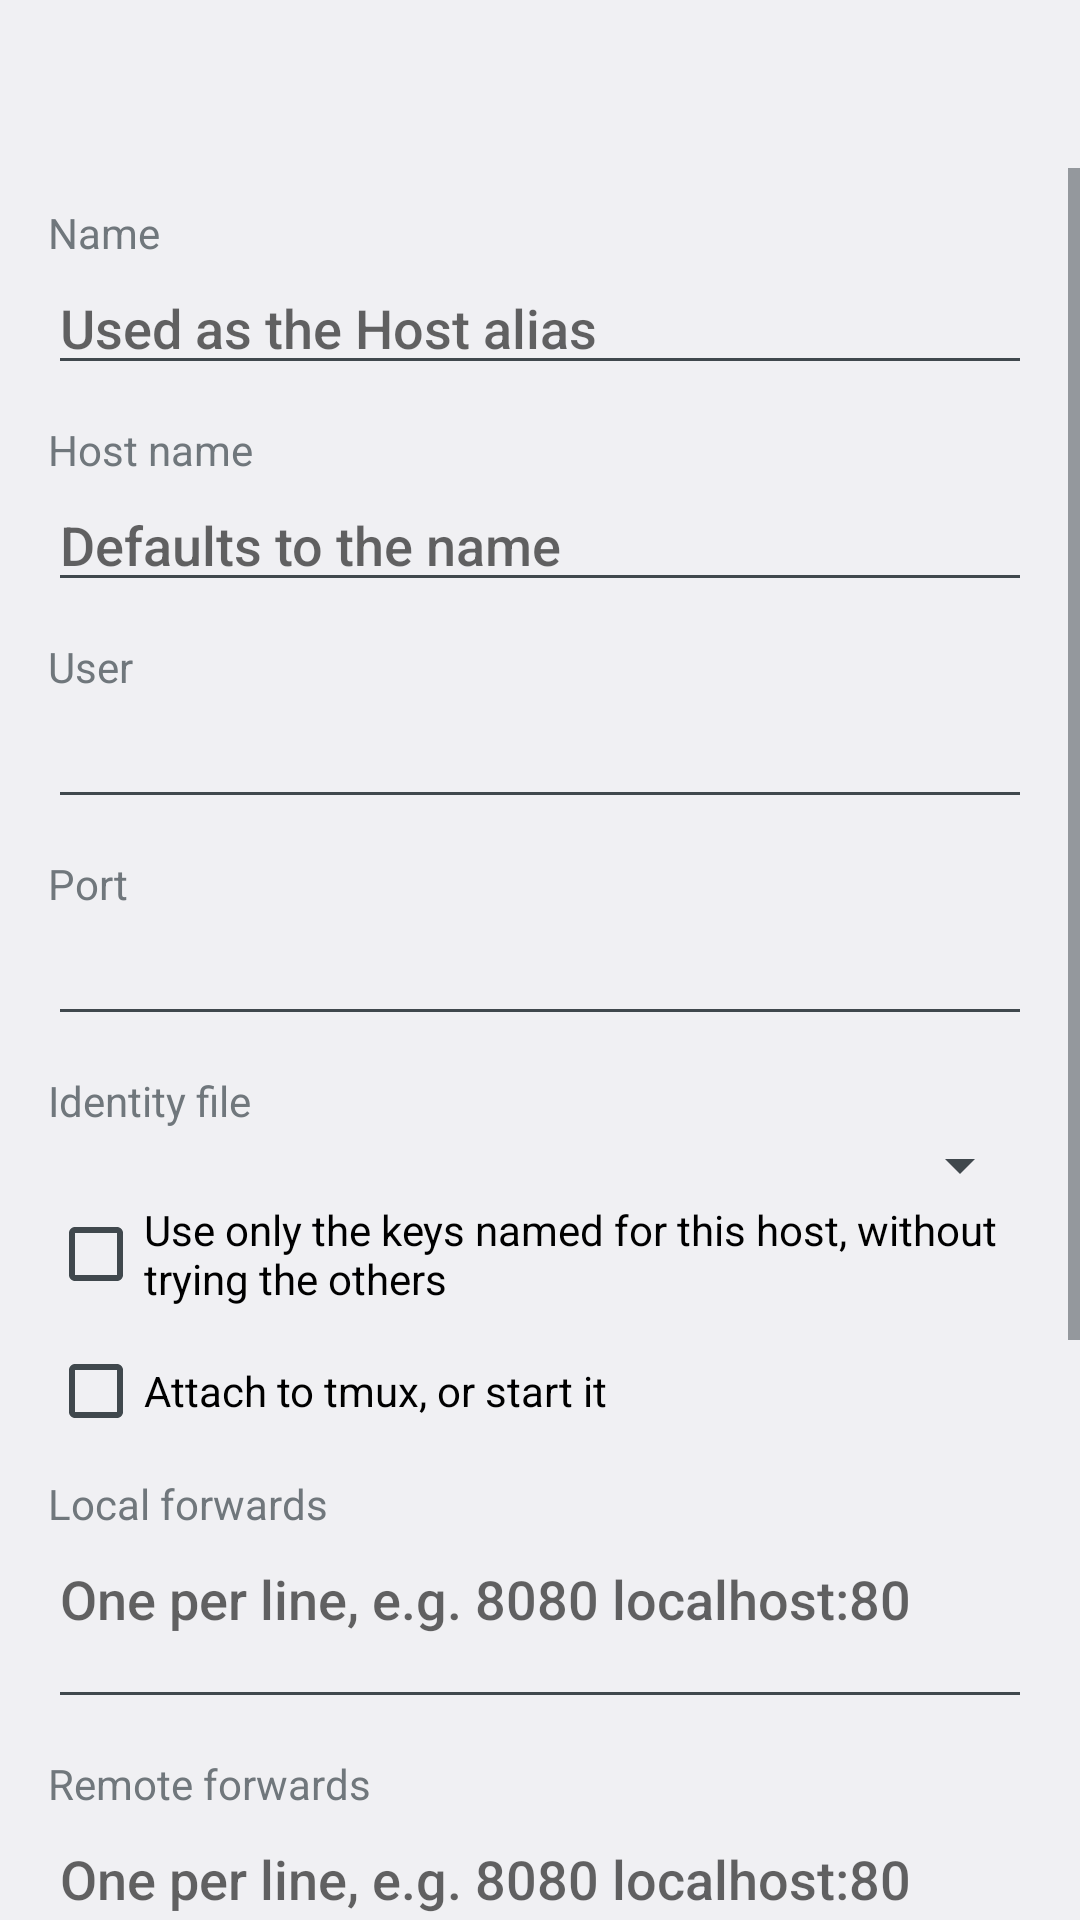

Reconstruct the res/layout file that produces this screen, plus the resources it refers to.
<!-- AndroidManifest.xml: application theme Theme.Rassh -->
<!-- res/layout/activity_host.xml -->
<?xml version="1.0" encoding="utf-8"?>
<LinearLayout xmlns:android="http://schemas.android.com/apk/res/android"
    android:id="@+id/root"
    android:layout_width="match_parent"
    android:layout_height="match_parent"
    android:orientation="vertical">

    <Toolbar
        android:id="@+id/toolbar"
        android:layout_width="match_parent"
        android:layout_height="wrap_content" />

    <ScrollView
        android:layout_width="match_parent"
        android:layout_height="0dp"
        android:layout_weight="1">

        <LinearLayout
            android:layout_width="match_parent"
            android:layout_height="wrap_content"
            android:orientation="vertical"
            android:paddingHorizontal="16dp"
            android:paddingBottom="16dp">

            <TextView
                android:layout_width="match_parent"
                android:layout_height="wrap_content"
                android:layout_marginTop="12dp"
                android:text="@string/host_name_label"
                android:textAppearance="?android:attr/textAppearanceSmall" />

            <EditText
                android:id="@+id/name"
                android:layout_width="match_parent"
                android:layout_height="wrap_content"
                android:hint="@string/host_name_hint"
                android:importantForAutofill="no"
                android:inputType="text|textNoSuggestions"
                android:imeOptions="flagNoPersonalizedLearning"
                android:singleLine="true" />

            <TextView
                android:layout_width="match_parent"
                android:layout_height="wrap_content"
                android:layout_marginTop="12dp"
                android:text="@string/hostname_label"
                android:textAppearance="?android:attr/textAppearanceSmall" />

            <EditText
                android:id="@+id/hostname"
                android:layout_width="match_parent"
                android:layout_height="wrap_content"
                android:hint="@string/hostname_hint"
                android:importantForAutofill="no"
                android:inputType="textUri|textNoSuggestions"
                android:imeOptions="flagNoPersonalizedLearning"
                android:singleLine="true" />

            <TextView
                android:layout_width="match_parent"
                android:layout_height="wrap_content"
                android:layout_marginTop="12dp"
                android:labelFor="@id/user"
                android:text="@string/user_label"
                android:textAppearance="?android:attr/textAppearanceSmall" />

            <EditText
                android:id="@+id/user"
                android:layout_width="match_parent"
                android:layout_height="wrap_content"
                android:importantForAutofill="no"
                android:inputType="text|textNoSuggestions"
                android:imeOptions="flagNoPersonalizedLearning"
                android:singleLine="true" />

            <TextView
                android:layout_width="match_parent"
                android:layout_height="wrap_content"
                android:layout_marginTop="12dp"
                android:labelFor="@id/port"
                android:text="@string/port_label"
                android:textAppearance="?android:attr/textAppearanceSmall" />

            <EditText
                android:id="@+id/port"
                android:layout_width="match_parent"
                android:layout_height="wrap_content"
                android:importantForAutofill="no"
                android:inputType="number"
                android:imeOptions="flagNoPersonalizedLearning"
                android:singleLine="true" />

            <TextView
                android:layout_width="match_parent"
                android:layout_height="wrap_content"
                android:layout_marginTop="12dp"
                android:labelFor="@id/identity"
                android:text="@string/identity_label"
                android:textAppearance="?android:attr/textAppearanceSmall" />

            <Spinner
                android:id="@+id/identity"
                android:layout_width="match_parent"
                android:layout_height="wrap_content" />

            <CheckBox
                android:id="@+id/only"
                android:layout_width="match_parent"
                android:layout_height="wrap_content"
                android:text="@string/only_label" />

            <CheckBox
                android:id="@+id/tmux"
                android:layout_width="match_parent"
                android:layout_height="wrap_content"
                android:layout_marginTop="12dp"
                android:text="@string/tmux_label" />

            <TextView
                android:layout_width="match_parent"
                android:layout_height="wrap_content"
                android:layout_marginTop="12dp"
                android:labelFor="@id/local"
                android:text="@string/local_forwards_label"
                android:textAppearance="?android:attr/textAppearanceSmall" />

            <EditText
                android:id="@+id/local"
                android:layout_width="match_parent"
                android:layout_height="wrap_content"
                android:gravity="top"
                android:hint="@string/forwards_hint"
                android:importantForAutofill="no"
                android:inputType="textMultiLine|textNoSuggestions"
                android:imeOptions="flagNoPersonalizedLearning"
                android:minLines="2" />

            <TextView
                android:layout_width="match_parent"
                android:layout_height="wrap_content"
                android:layout_marginTop="12dp"
                android:labelFor="@id/remote"
                android:text="@string/remote_forwards_label"
                android:textAppearance="?android:attr/textAppearanceSmall" />

            <EditText
                android:id="@+id/remote"
                android:layout_width="match_parent"
                android:layout_height="wrap_content"
                android:gravity="top"
                android:hint="@string/forwards_hint"
                android:importantForAutofill="no"
                android:inputType="textMultiLine|textNoSuggestions"
                android:imeOptions="flagNoPersonalizedLearning"
                android:minLines="2" />

            <TextView
                android:layout_width="match_parent"
                android:layout_height="wrap_content"
                android:layout_marginTop="12dp"
                android:labelFor="@id/dynamic"
                android:text="@string/dynamic_forwards_label"
                android:textAppearance="?android:attr/textAppearanceSmall" />

            <EditText
                android:id="@+id/dynamic"
                android:layout_width="match_parent"
                android:layout_height="wrap_content"
                android:gravity="top"
                android:hint="@string/dynamic_hint"
                android:importantForAutofill="no"
                android:inputType="textMultiLine|textNoSuggestions"
                android:imeOptions="flagNoPersonalizedLearning"
                android:minLines="2" />

            <TextView
                android:id="@+id/choices_toggle"
                android:layout_width="match_parent"
                android:layout_height="wrap_content"
                android:layout_marginTop="12dp"
                android:background="?android:attr/selectableItemBackground"
                android:gravity="center_vertical"
                android:minHeight="48dp"
                android:textAppearance="?android:attr/textAppearanceSmall" />

            <LinearLayout
                android:id="@+id/choices"
                android:layout_width="match_parent"
                android:layout_height="wrap_content"
                android:orientation="vertical"
                android:visibility="gone" />

            <TextView
                android:layout_width="match_parent"
                android:layout_height="wrap_content"
                android:layout_marginTop="12dp"
                android:labelFor="@id/other"
                android:text="@string/other_label"
                android:textAppearance="?android:attr/textAppearanceSmall" />

            <EditText
                android:id="@+id/other"
                android:layout_width="match_parent"
                android:layout_height="wrap_content"
                android:gravity="top"
                android:hint="@string/other_hint"
                android:importantForAutofill="no"
                android:inputType="textMultiLine|textNoSuggestions"
                android:imeOptions="flagNoPersonalizedLearning"
                android:minLines="2" />
        </LinearLayout>
    </ScrollView>
</LinearLayout>
<!-- resources referenced by this layout -->
<resources>
  <string name="dynamic_forwards_label">Dynamic forwards</string>
  <string name="dynamic_hint">One port per line, e.g. 1080</string>
  <string name="forwards_hint">One per line, e.g. 8080 localhost:80</string>
  <string name="host_name_hint">Used as the Host alias</string>
  <string name="host_name_label">Name</string>
  <string name="hostname_hint">Defaults to the name</string>
  <string name="hostname_label">Host name</string>
  <string name="identity_label">Identity file</string>
  <string name="local_forwards_label">Local forwards</string>
  <string name="only_label">Use only the keys named for this host, without trying the others</string>
  <string name="other_hint">One per line, e.g. ProxyJump jump.example.org</string>
  <string name="other_label">Other ssh_config options</string>
  <string name="port_label">Port</string>
  <string name="remote_forwards_label">Remote forwards</string>
  <string name="tmux_label">Attach to tmux, or start it</string>
  <string name="user_label">User</string>
  <style name="Theme.Rassh" parent="android:Theme.DeviceDefault.DayNight">
          <item name="android:windowActionBar">false</item>
          <item name="android:windowNoTitle">true</item>
          
          <item name="android:windowActionModeOverlay">true</item>
          
          <item name="android:windowLightStatusBar">true</item>
          
          <item name="android:navigationBarColor">?android:attr/colorBackground</item>
          <item name="android:windowLightNavigationBar">true</item>
      </style>
</resources>
